Run: headless pygame with SDL's dummy video driver; simulated clock (each Clock.tick advances the game by its frame time, no real sleeping); random seed 0; keys injected as events and as key.get_pressed() state; no mouse input.
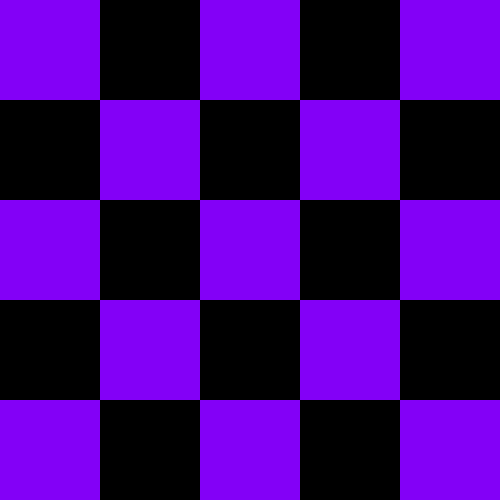
Frame 1 of 4 · flips 1–60 · no input
Frame 2 of 4 · flips 61–180 · tapped SPACE, RETURN · held RIGHT (→), D · screen unchanged from frame 1, image omitted
Frame 3 of 4 · flips 181–300 · held DOWN (↓), S · screen unchanged from frame 2, image omitted
Frame 4 of 4 · flips 301–420 · held LEFT (←), A, UP (↑), W · screen unchanged from frame 3, image omitted

The pygame program that drew these frames:

#Nested Loops Extension
import pygame
import time
import random

#4. My first version
#
screen=pygame.display.set_mode((500,500))

running=True
while running==True:
    for event in pygame.event.get():
        if event.type == pygame.QUIT:
            running = False

    for x in range(0,5):
        if x%2==0:
            for y in range(0,3):
                pygame.draw.rect(screen, (131, 0, 247), ((100*x,200*y),(100,100)))
        else:
            for y in range(0,2):
                pygame.draw.rect(screen, (131, 0, 247), ((100*x,200*y+100),(100,100)))
    pygame.display.update()
pygame.quit()



#4. Piggy style
# screen = pygame.display.set_mode((500, 500))
#
# running = True
# while running:
#     for event in pygame.event.get():
#         if event.type == pygame.QUIT:
#             running = False
#
#     for x in range(0,600,100):
#         for y in range(0,600,100):
#             if (x==200 and x==y) or (x==400 and x==y) or (x==0 and x==y):
#                 pygame.draw.rect(screen, (255, 255, 255), ((x,y), (100 , 100)))
#             elif (y==200 and y==400-x) or (y==400 and y==400-x) or (y==0 and y==400-x):
#                 pygame.draw.rect(screen, (255, 255, 255), ((x, y), (100, 100)))
#             elif (x==300 and y%200==100) or (x==100 and y%200==100):
#                 pygame.draw.rect(screen, (255, 255, 255), ((x, y), (100, 100)))
#             elif (x==200 and y%200==0):
#                 pygame.draw.rect(screen, (255, 255, 255), ((x, y), (100, 100)))
#             elif (y==200 and x%200==0):
#                 pygame.draw.rect(screen, (255, 255, 255), ((x, y), (100, 100)))
#
#
#     pygame.display.update()
# pygame.quit()

print("~~~~~~~~~~~~~~~~~~~~~~~~~~~~~~~~~~~~~~~~~~~~~~~~~~~~~~~~~~~~~~~~~~~~~~~~~~~~~~~~~~~~~~~~~~~~~~~~~~~~~~~~~~~~~~~")

# 5.
# screen=pygame.display.set_mode((500,500))
#
# running=True
# while running==True:
#     for event in pygame.event.get():
#         if event.type == pygame.QUIT:
#             running = False
#
#     for x in range(1,6):
#         red=random.randint(131,255)
#         blue=random.randint(200,255)
#         for y in range(0,x):
#             pygame.draw.rect(screen, (red, 0, blue), (((100*x-100-(50*y)),400-100*y-1), (100, 100)))
#         pygame.display.update()
#         time.sleep(0.5)
